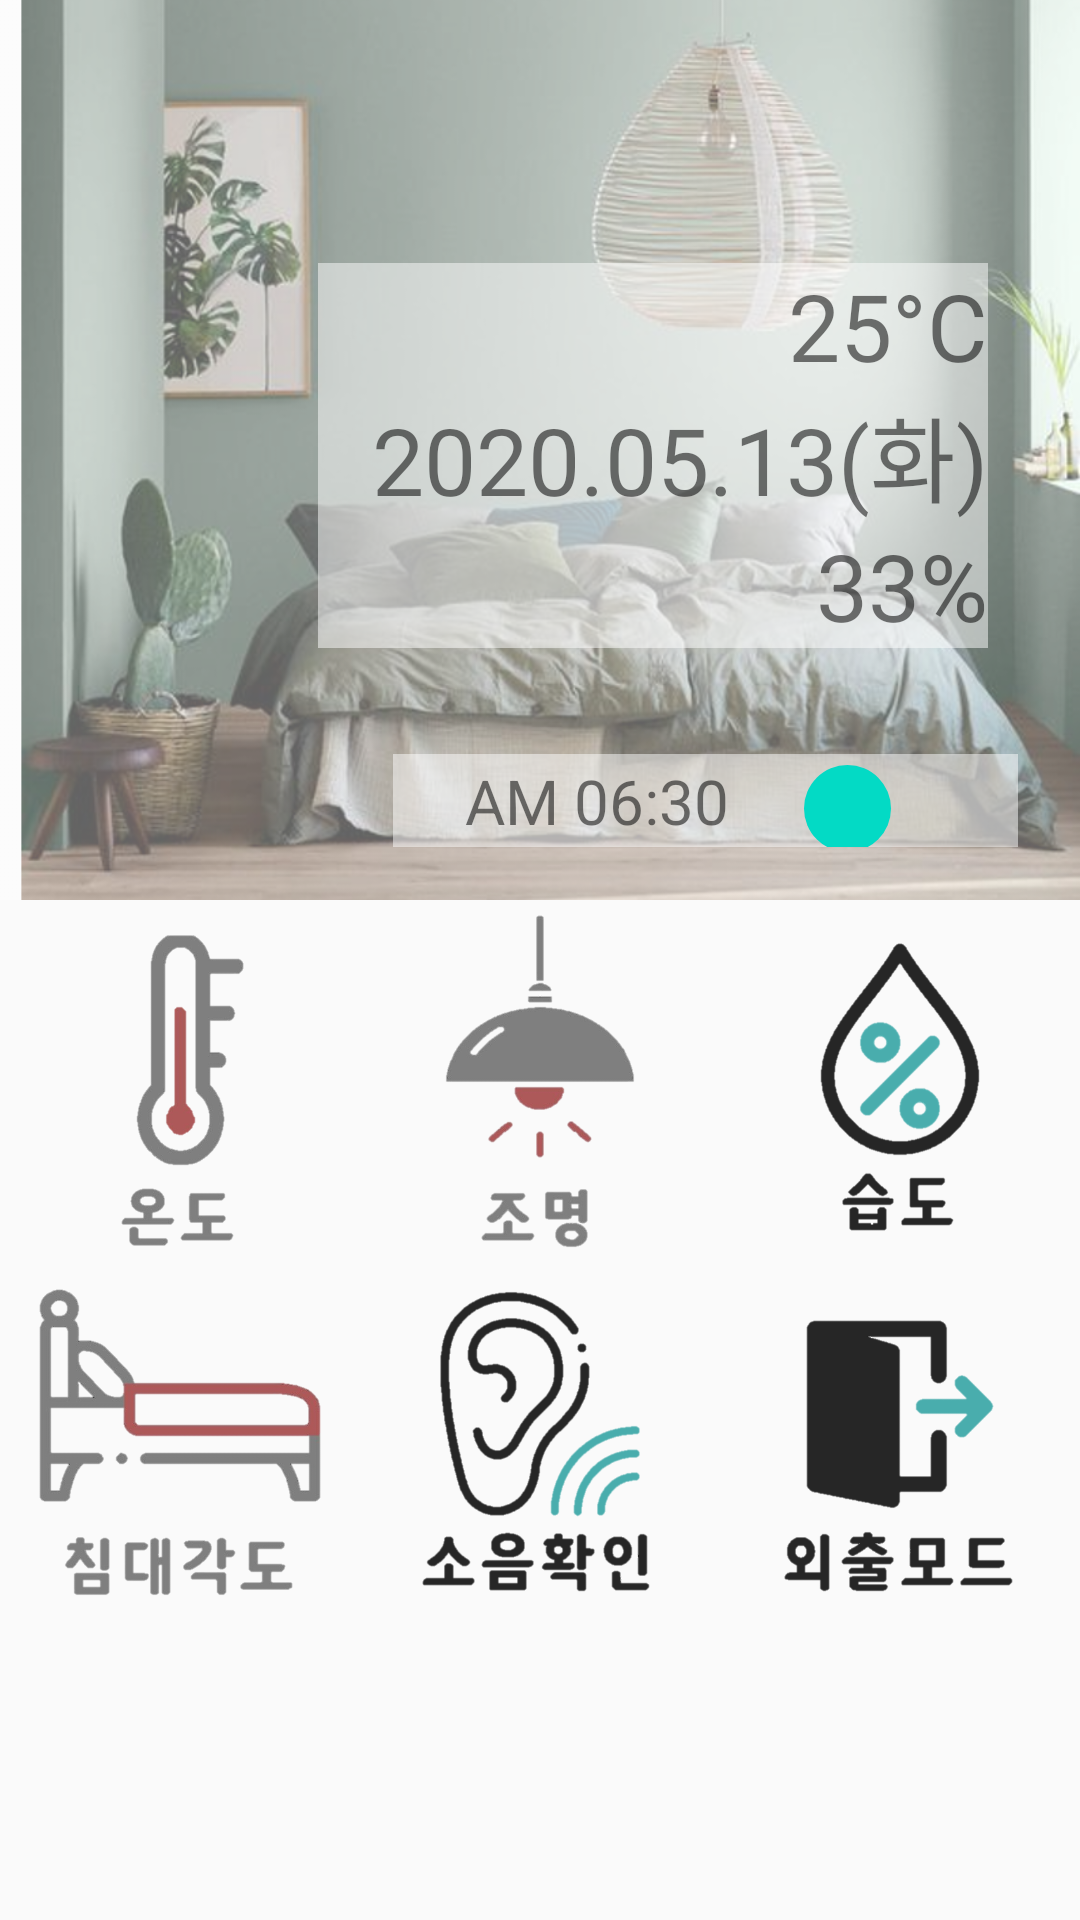

Produce the Android XML layout that renders to this screen, including the resource entries it uses.
<!-- AndroidManifest.xml: application theme AppTheme -->
<!-- res/layout/activity_main.xml -->
<?xml version="1.0" encoding="utf-8"?>
<ScrollView xmlns:android="http://schemas.android.com/apk/res/android"
    xmlns:app="http://schemas.android.com/apk/res-auto"
    xmlns:tools="http://schemas.android.com/tools"
    android:layout_width="match_parent"
    android:layout_height="match_parent">

    <LinearLayout
        android:layout_width="match_parent"
        android:layout_height="match_parent"
        android:layout_gravity="left"
        android:addStatesFromChildren="false"
        android:orientation="vertical">

        <LinearLayout
            android:layout_width="match_parent"
            android:layout_height="300dp"
            android:background="@drawable/background"
            android:orientation="vertical">

            <LinearLayout
                android:layout_width="match_parent"
                android:layout_height="wrap_content"
                android:layout_weight="5" />

            <LinearLayout
                android:layout_width="match_parent"
                android:layout_height="wrap_content"
                android:layout_weight="2"
                android:orientation="horizontal"
                android:layout_marginRight="10pt">

                <LinearLayout
                    android:layout_width="wrap_content"
                    android:layout_height="wrap_content"
                    android:layout_weight="6"
                    android:orientation="vertical" />

                <LinearLayout
                    android:layout_width="wrap_content"
                    android:layout_height="wrap_content"
                    android:layout_weight="1"
                    android:orientation="vertical"
                    android:background="#80ffffff"
                    android:layout_marginRight="10dp">

                    <TextView
                        android:id="@+id/mainTemperature"
                        android:layout_width="match_parent"
                        android:layout_height="wrap_content"
                        android:text="25°C"
                        android:textSize="15pt"
                        android:gravity="right"
                        />

                    <TextView
                        android:id="@+id/mainDate"
                        android:layout_width="match_parent"
                        android:layout_height="wrap_content"
                        android:text="2020.05.13(화)"
                        android:textSize="15pt"
                        android:gravity="right"/>

                    <TextView
                        android:id="@+id/mainHumidity"
                        android:layout_width="match_parent"
                        android:layout_height="wrap_content"
                        android:text="33%"
                        android:textSize="15pt"
                        android:gravity="right"/>

                </LinearLayout>


            </LinearLayout>

            <LinearLayout
                android:layout_width="match_parent"
                android:layout_height="wrap_content"
                android:layout_weight="1"
                android:orientation="horizontal"
                android:layout_marginRight="10pt"
                >

                <LinearLayout
                    android:layout_width="wrap_content"
                    android:layout_height="wrap_content"
                    android:layout_weight="6"
                    />
                <LinearLayout
                    android:layout_width="wrap_content"
                    android:layout_height="wrap_content"
                    android:layout_weight="1"
                    android:background="#80ffffff"
                    >

                    <TextView
                        android:id="@+id/AlarmActivity"
                        android:layout_width="114dp"
                        android:layout_height="15pt"
                        android:layout_weight="1"
                        android:gravity="center"
                        android:text="AM 06:30"
                        android:textSize="10pt" />
                <Switch
                    android:layout_width="wrap_content"
                    android:layout_height="15pt"
                    android:id="@+id/AlarmSwitch"
                    android:track="@drawable/switch_track_selector"
                    android:thumb="@drawable/switch_thumb"
                    android:layout_marginRight="5pt"/>
                 </LinearLayout>
            </LinearLayout>

        </LinearLayout>

        <LinearLayout
            android:layout_width="match_parent"
            android:layout_height="wrap_content"
            android:orientation="horizontal"
            >
            

            <ImageButton
                android:id="@+id/main_thermo"
                android:layout_width="wrap_content"
                android:layout_height="wrap_content"
                android:layout_centerVertical="true"
                android:layout_weight="1"
                android:adjustViewBounds="true"
                android:background="@null"
                android:scaleType="fitCenter"
                android:src="@drawable/icon_thermo" />

            <ImageButton
                android:id="@+id/main_light"
                android:layout_width="wrap_content"
                android:layout_height="wrap_content"
                android:layout_centerVertical="true"
                android:layout_weight="1"
                android:adjustViewBounds="true"
                android:background="@null"
                android:scaleType="fitCenter"
                android:src="@drawable/icon_light" />

            <ImageButton
                android:id="@+id/main_humidity"
                android:layout_width="wrap_content"
                android:layout_height="wrap_content"
                android:layout_centerVertical="true"
                android:layout_weight="1"
                android:adjustViewBounds="true"
                android:background="@null"
                android:scaleType="fitCenter"
                android:src="@drawable/icon_humidity" />
        </LinearLayout>

        <LinearLayout
            android:layout_width="match_parent"
            android:layout_height="wrap_content"
            android:orientation="horizontal">
            
            <ImageButton
                android:id="@+id/main_bed"
                android:layout_width="wrap_content"
                android:layout_height="wrap_content"
                android:layout_centerVertical="true"
                android:layout_weight="1"
                android:adjustViewBounds="true"
                android:background="@null"
                android:scaleType="fitCenter"
                android:src="@drawable/icon_bed" />

            <ImageButton
                android:id="@+id/main_noise"
                android:layout_width="wrap_content"
                android:layout_height="wrap_content"
                android:layout_centerVertical="true"
                android:layout_weight="1"
                android:adjustViewBounds="true"
                android:background="@null"
                android:scaleType="fitCenter"
                android:src="@drawable/icon_noise" />

            <ImageButton
                android:id="@+id/main_exit"
                android:layout_width="wrap_content"
                android:layout_height="wrap_content"
                android:layout_centerVertical="true"
                android:layout_weight="1"
                android:adjustViewBounds="true"
                android:background="@null"
                android:scaleType="fitCenter"
                android:src="@drawable/icon_exit" />


        </LinearLayout>
        
        
        
        


        
        
        
        
        
        

        
        
        
        
        
        
        

        
    </LinearLayout>
    
    

    

    
</ScrollView>
<!-- resources referenced by this layout -->
<resources>
  <!-- drawable background: png bitmap (drawable, 874323 bytes) -->
  <!-- drawable icon_bed: png bitmap (drawable, 52722 bytes) -->
  <!-- drawable icon_exit: png bitmap (drawable, 9503 bytes) -->
  <!-- drawable icon_humidity: png bitmap (drawable, 34090 bytes) -->
  <!-- drawable icon_light: png bitmap (drawable, 34901 bytes) -->
  <!-- drawable icon_noise: png bitmap (drawable, 20227 bytes) -->
  <!-- drawable icon_thermo: png bitmap (drawable, 33125 bytes) -->
  <!-- drawable switch_thumb (drawable) -->
  <?xml version="1.0" encoding="utf-8"?>
  <layer-list xmlns:android="http://schemas.android.com/apk/res/android">
  <item
      android:left="1dp"
      android:right="1dp"
      android:top="1dp"
      android:bottom="1dp">
  
      <shape
          xmlns:android="http://schemas.android.com/apk/res/android"
          android:shape="oval">
  
          <size
              android:width="29dp"
              android:height="29dp" />
  
          <solid
              android:color="@color/colorAccent" />
  
  
  
  
  
      </shape>
  </item>
  </layer-list>
  <style name="AppTheme" parent="Theme.AppCompat.Light.DarkActionBar">
          
          <item name="colorPrimary">@color/colorPrimary</item>
          <item name="colorPrimaryDark">@color/colorPrimaryDark</item>
          <item name="colorAccent">@color/colorAccent</item>
  
      </style>
  <color name="colorAccent">#03DAC5</color>
  <color name="colorPrimary">#6a9494</color>
  <color name="colorPrimaryDark">#49adad</color>
</resources>
